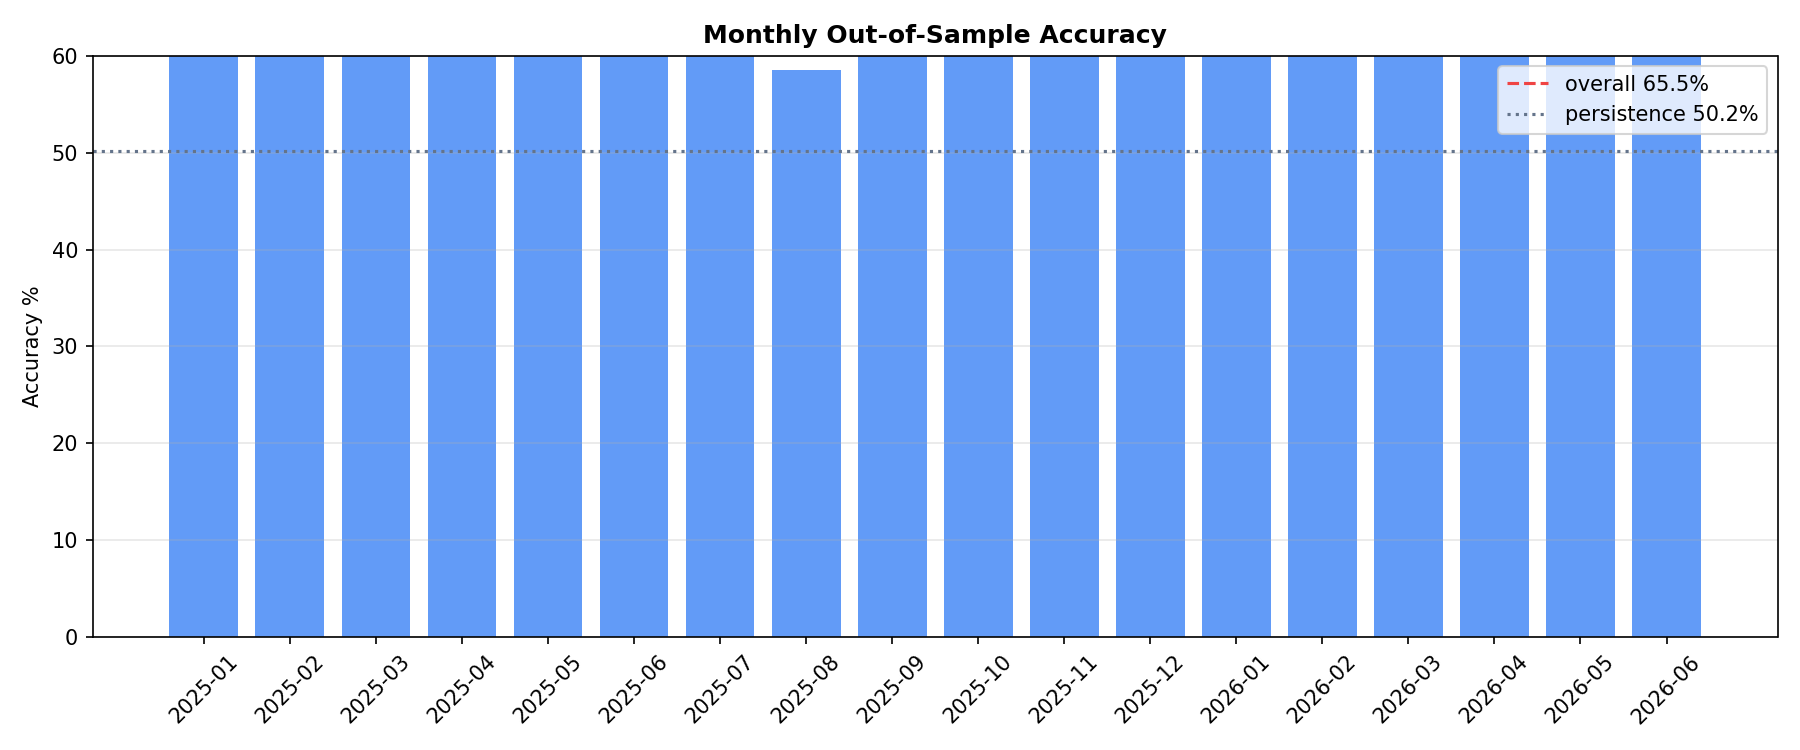

The data file committed next to this chart (first rows):
month, accuracy, n
2025-01, 66.7, 186
2025-02, 63.1, 168
2025-03, 61.8, 186
2025-04, 70.6, 180
2025-05, 70.4, 186
2025-06, 60.6, 180
2025-07, 62.9, 186
2025-08, 58.6, 186
2025-09, 62.2, 180
2025-10, 67.2, 186
2025-11, 65.6, 180
2025-12, 66.1, 186
2026-01, 67.7, 186
2026-02, 65.5, 168
2026-03, 70.4, 186
2026-04, 66.7, 180
2026-05, 62.9, 186
2026-06, 69.3, 179
